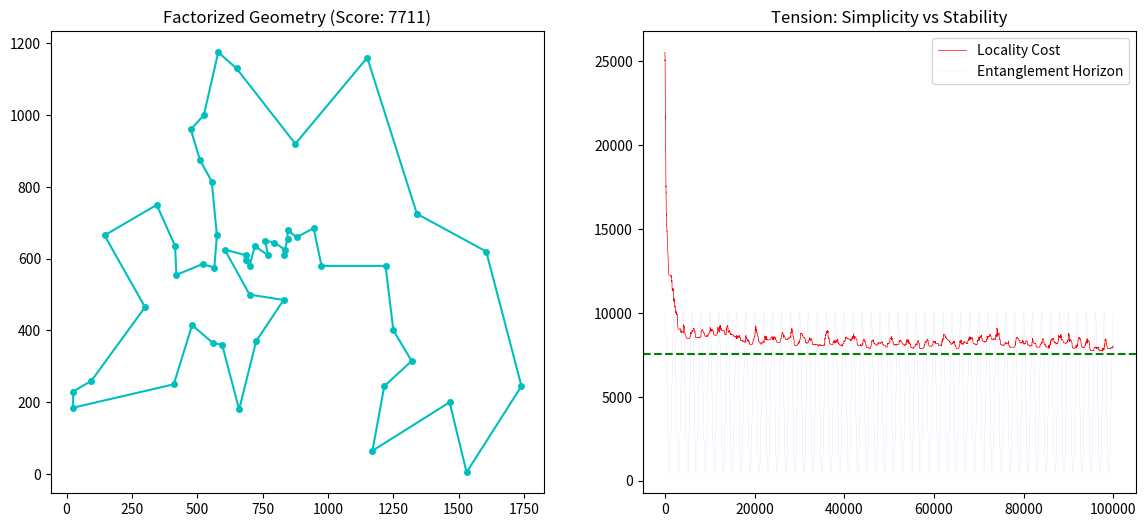

Write Python code to recreate this figure.
import numpy as np
import matplotlib.pyplot as plt

# ==========================================
# PART 1: THE DATA (Berlin52)
# ==========================================
BERLIN52_COORDS = np.array([
    [565.0, 575.0], [25.0, 185.0], [345.0, 750.0], [945.0, 685.0], [845.0, 655.0],
    [880.0, 660.0], [25.0, 230.0], [525.0, 1000.0], [580.0, 1175.0], [650.0, 1130.0],
    [1605.0, 620.0], [1220.0, 580.0], [1465.0, 200.0], [1530.0, 5.0], [845.0, 680.0],
    [725.0, 370.0], [145.0, 665.0], [415.0, 635.0], [510.0, 875.0], [560.0, 365.0],
    [300.0, 465.0], [520.0, 585.0], [480.0, 415.0], [835.0, 625.0], [975.0, 580.0],
    [1215.0, 245.0], [1320.0, 315.0], [1250.0, 400.0], [660.0, 180.0], [410.0, 250.0],
    [420.0, 555.0], [575.0, 665.0], [1150.0, 1160.0], [700.0, 580.0], [685.0, 595.0],
    [685.0, 610.0], [770.0, 610.0], [795.0, 645.0], [720.0, 635.0], [760.0, 650.0],
    [475.0, 960.0], [95.0, 260.0], [875.0, 920.0], [700.0, 500.0], [555.0, 815.0],
    [830.0, 485.0], [1170.0, 65.0], [830.0, 610.0], [605.0, 625.0], [595.0, 360.0],
    [1340.0, 725.0], [1740.0, 245.0]
])

# ==========================================
# PART 2: THE ENTANGLEMENT ENGINE
# ==========================================

class EntanglementOptimizer:
    def __init__(self, cost_function, initial_state):
        self.cost_func = cost_function
        self.state = initial_state.copy()
        
        self.current_cost = self.cost_func(self.state)
        self.best_state = self.state.copy()
        self.min_cost = self.current_cost

    def mutate_variable_horizon(self, path, horizon_ratio):
        """
        The Quantum Mutation.
        Instead of random selection, the 'Horizon' dictates the reach.
        horizon_ratio (0.0 to 1.0): 
            - 1.0 = Global Entanglement (Connect any two nodes)
            - 0.1 = Local Decoherence (Connect only neighbors)
        """
        n = len(path)
        
        # 1. Pick first node (Anchor)
        i = np.random.randint(0, n)
        
        # 2. Determine the Horizon Window
        # How far away can the second node be?
        window_size = max(2, int(n * horizon_ratio))
        
        # 3. Pick second node WITHIN the Horizon
        # We look 'window_size' steps ahead or behind (wrapping around)
        offset = np.random.randint(1, window_size)
        j = (i + offset) % n
        
        # Ensure i < j for slicing simplicity, handle wrap
        if i > j: i, j = j, i
            
        # 4. Perform Topological Flip (2-Opt)
        new_path = path.copy()
        new_path[i:j+1] = new_path[i:j+1][::-1]
        
        return new_path

    def step(self, t, max_cycles):
        # === THE STROBE: OSCILLATING HORIZON ===
        # We don't use temperature. We use Interaction Range.
        # We breathe: Expansion (Global Search) -> Contraction (Local Polish)
        
        cycle_length = 2000
        phase = (t % cycle_length) / cycle_length
        
        # Horizon Logic:
        # High Strobe: Horizon = 1.0 (Full Entanglement)
        # Low Strobe:  Horizon = 0.05 (Local Stability)
        # We use a Cosine wave to smooth the transition
        horizon = 0.5 * (np.cos(phase * 2 * np.pi) + 1)
        # Clip it so it never goes to 0 (must allow neighbor swaps)
        horizon = max(horizon, 0.05) 
        
        # === DYNAMICS ===
        # Create a candidate based on current Horizon
        candidate_state = self.mutate_variable_horizon(self.state, horizon)
        candidate_cost = self.cost_func(candidate_state)
        
        delta_E = candidate_cost - self.current_cost
        
        # === STABILITY CHECK (Tunneling) ===
        # If Simplicity increases (Lower Cost), we ALWAYS collapse.
        if delta_E < 0:
            self.state = candidate_state
            self.current_cost = candidate_cost
            
            # Record Record
            if self.current_cost < self.min_cost:
                self.min_cost = self.current_cost
                self.best_state = self.state.copy()
                if self.min_cost < 7600:
                    print(f"   ⚡ GEOMETRY LOCKED at cycle {t}: {self.min_cost:.2f}")

        # If Simplicity decreases (Higher Cost), we check Stability.
        else:
            # We allow tunneling ONLY when Horizon is High (Quantum Phase).
            # When Horizon is Low (Classical Phase), the system resists noise.
            
            # This replaces "Temperature" with "Entanglement Strength"
            tunneling_amplitude = horizon * 0.05 # Tunable constant
            
            # Standard acceptance logic using Horizon as the driver
            if np.random.rand() < np.exp(-delta_E / (tunneling_amplitude * 1000)):
                self.state = candidate_state
                self.current_cost = candidate_cost

        return self.current_cost, horizon

# ==========================================
# EXECUTION
# ==========================================

def tsp_cost(path, cities):
    dist = 0.0
    for i in range(len(path)):
        c1 = cities[path[i]]
        c2 = cities[path[(i+1) % len(path)]]
        dist += np.linalg.norm(c1 - c2)
    return dist

if __name__ == "__main__":
    cities = BERLIN52_COORDS
    num_cities = len(cities)
    OPTIMAL_SCORE = 7542.0
    
    print(f"🌌 BOOTING ENTANGLEMENT ENGINE (Variable Horizon)...")
    print(f"   Target: {OPTIMAL_SCORE}")
    
    initial_path = np.arange(num_cities)
    np.random.shuffle(initial_path)
    
    opt = EntanglementOptimizer(
        cost_function=lambda p: tsp_cost(p, cities),
        initial_state=initial_path
    )
    
    CYCLES = 100000
    print(f"   Running {CYCLES} cycles...")
    
    cost_history = []
    horizon_history = []
    
    for t in range(CYCLES):
        cost, horizon = opt.step(t, CYCLES)
        cost_history.append(cost)
        horizon_history.append(horizon * 10000) # Scale for plotting
        
        if t % 10000 == 0:
            print(f"   Cycle {t}: Cost={cost:.1f} Horizon={horizon:.2f}")

    final_score = tsp_cost(opt.best_state, cities)
    gap = ((final_score - OPTIMAL_SCORE) / OPTIMAL_SCORE) * 100
    
    print("\n" + "="*40)
    print(f"🏁 RESULTS")
    print(f"   Strobe Score: {final_score:.2f}")
    print(f"   World Record: {OPTIMAL_SCORE}")
    print(f"   Gap: {gap:.4f}%")
    print("="*40)

    # Visualization
    plt.figure(figsize=(14, 6))
    
    # Path
    plt.subplot(1, 2, 1)
    best_coords = cities[opt.best_state]
    plot_coords = np.vstack([best_coords, best_coords[0]])
    plt.plot(plot_coords[:,0], plot_coords[:,1], 'c-o', markersize=4)
    plt.title(f"Factorized Geometry (Score: {final_score:.0f})")
    
    # Dynamics
    plt.subplot(1, 2, 2)
    plt.plot(cost_history, 'r-', linewidth=0.5, label='Locality Cost')
    plt.plot(horizon_history, 'b-', linewidth=0.1, alpha=0.3, label='Entanglement Horizon')
    plt.axhline(y=OPTIMAL_SCORE, color='g', linestyle='--')
    plt.title("Tension: Simplicity vs Stability")
    plt.legend()
    
    plt.show()